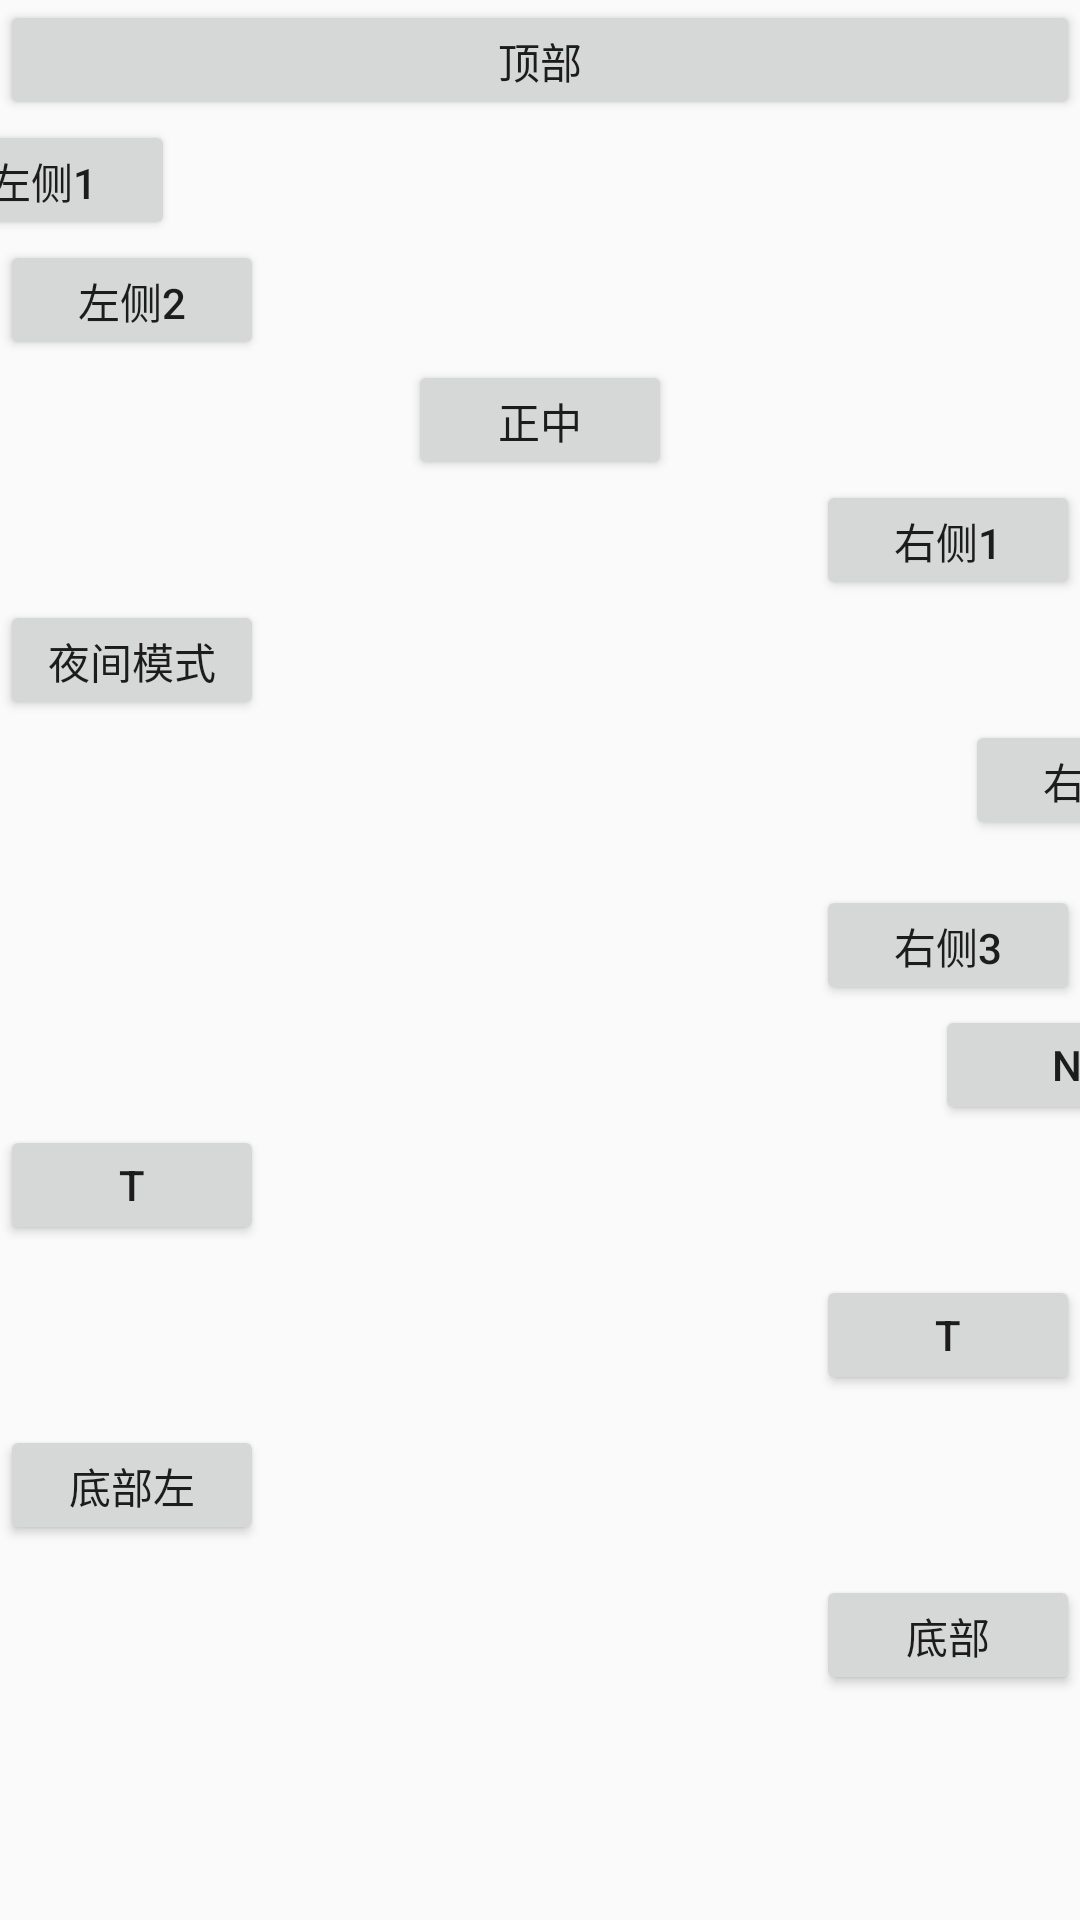

Reconstruct the res/layout file that produces this screen, plus the resources it refers to.
<!-- AndroidManifest.xml: application theme AppTheme -->
<!-- res/layout/activity_main.xml -->
<?xml version="1.0" encoding="utf-8"?>
<LinearLayout xmlns:android="http://schemas.android.com/apk/res/android"
    xmlns:tools="http://schemas.android.com/tools"
    android:layout_width="match_parent"
    android:layout_height="match_parent"
    android:orientation="vertical">

    <Button
        android:layout_width="match_parent"
        android:layout_height="40dp"
        android:layout_gravity="left"
        android:onClick="onClickPopWhite"
        android:text="顶部" />

    <Button
        android:layout_width="wrap_content"
        android:layout_height="40dp"
        android:layout_gravity="left"
        android:layout_marginLeft="-30dp"
        android:onClick="onClickPop"
        android:text="左侧1" />

    <Button
        android:layout_width="wrap_content"
        android:layout_height="40dp"
        android:layout_gravity="left"
        android:onClick="onClickPop"
        android:text="左侧2" />

    <Button
        android:layout_width="wrap_content"
        android:layout_height="40dp"
        android:layout_gravity="center_horizontal"
        android:onClick="onClickPop"
        android:text="正中" />

    <Button
        android:layout_width="wrap_content"
        android:layout_height="40dp"
        android:layout_gravity="right"
        android:onClick="onClickPop"
        android:text="右侧1" />

    <Button
        android:layout_width="wrap_content"
        android:layout_height="40dp"
        android:layout_gravity="left"
        android:layout_marginRight="30dp"
        android:onClick="onCommit"
        android:text="夜间模式" />

    <Button
        android:layout_width="wrap_content"
        android:layout_height="40dp"
        android:layout_gravity="right"
        android:layout_marginRight="-50dp"
        android:onClick="onClickPop"
        android:text="右侧2" />

    <Button
        android:layout_width="wrap_content"
        android:layout_height="40dp"
        android:layout_gravity="right"
        android:layout_marginTop="15dp"
        android:onClick="onClickPop"
        android:text="右侧3" />

    <Button
        android:layout_width="wrap_content"
        android:layout_height="40dp"
        android:layout_gravity="right"
        android:layout_marginRight="-40dp"
        android:onClick="onClickPop"
        android:text="n" />

    <Button
        android:layout_width="wrap_content"
        android:layout_height="40dp"
        android:layout_gravity="left"
        android:onClick="onClickPop"
        android:text="T" />
    <Button
        android:layout_width="wrap_content"
        android:layout_height="40dp"
        android:layout_gravity="right"
        android:layout_marginTop="10dp"
        android:onClick="onClickPop"
        android:text="T" />
    <Button
        android:layout_width="wrap_content"
        android:layout_height="40dp"
        android:layout_gravity="left"
        android:layout_marginTop="10dp"
        android:onClick="onClickPop"
        android:text="底部左" />
    <Button
        android:layout_width="wrap_content"
        android:layout_height="40dp"
        android:layout_gravity="right"
        android:layout_marginTop="10dp"
        android:onClick="onClickPop"
        android:text="底部" />
</LinearLayout>
<!-- resources referenced by this layout -->
<resources>
  <style name="AppTheme" parent="Theme.AppCompat.Light.NoActionBar">
          
      </style>
</resources>
